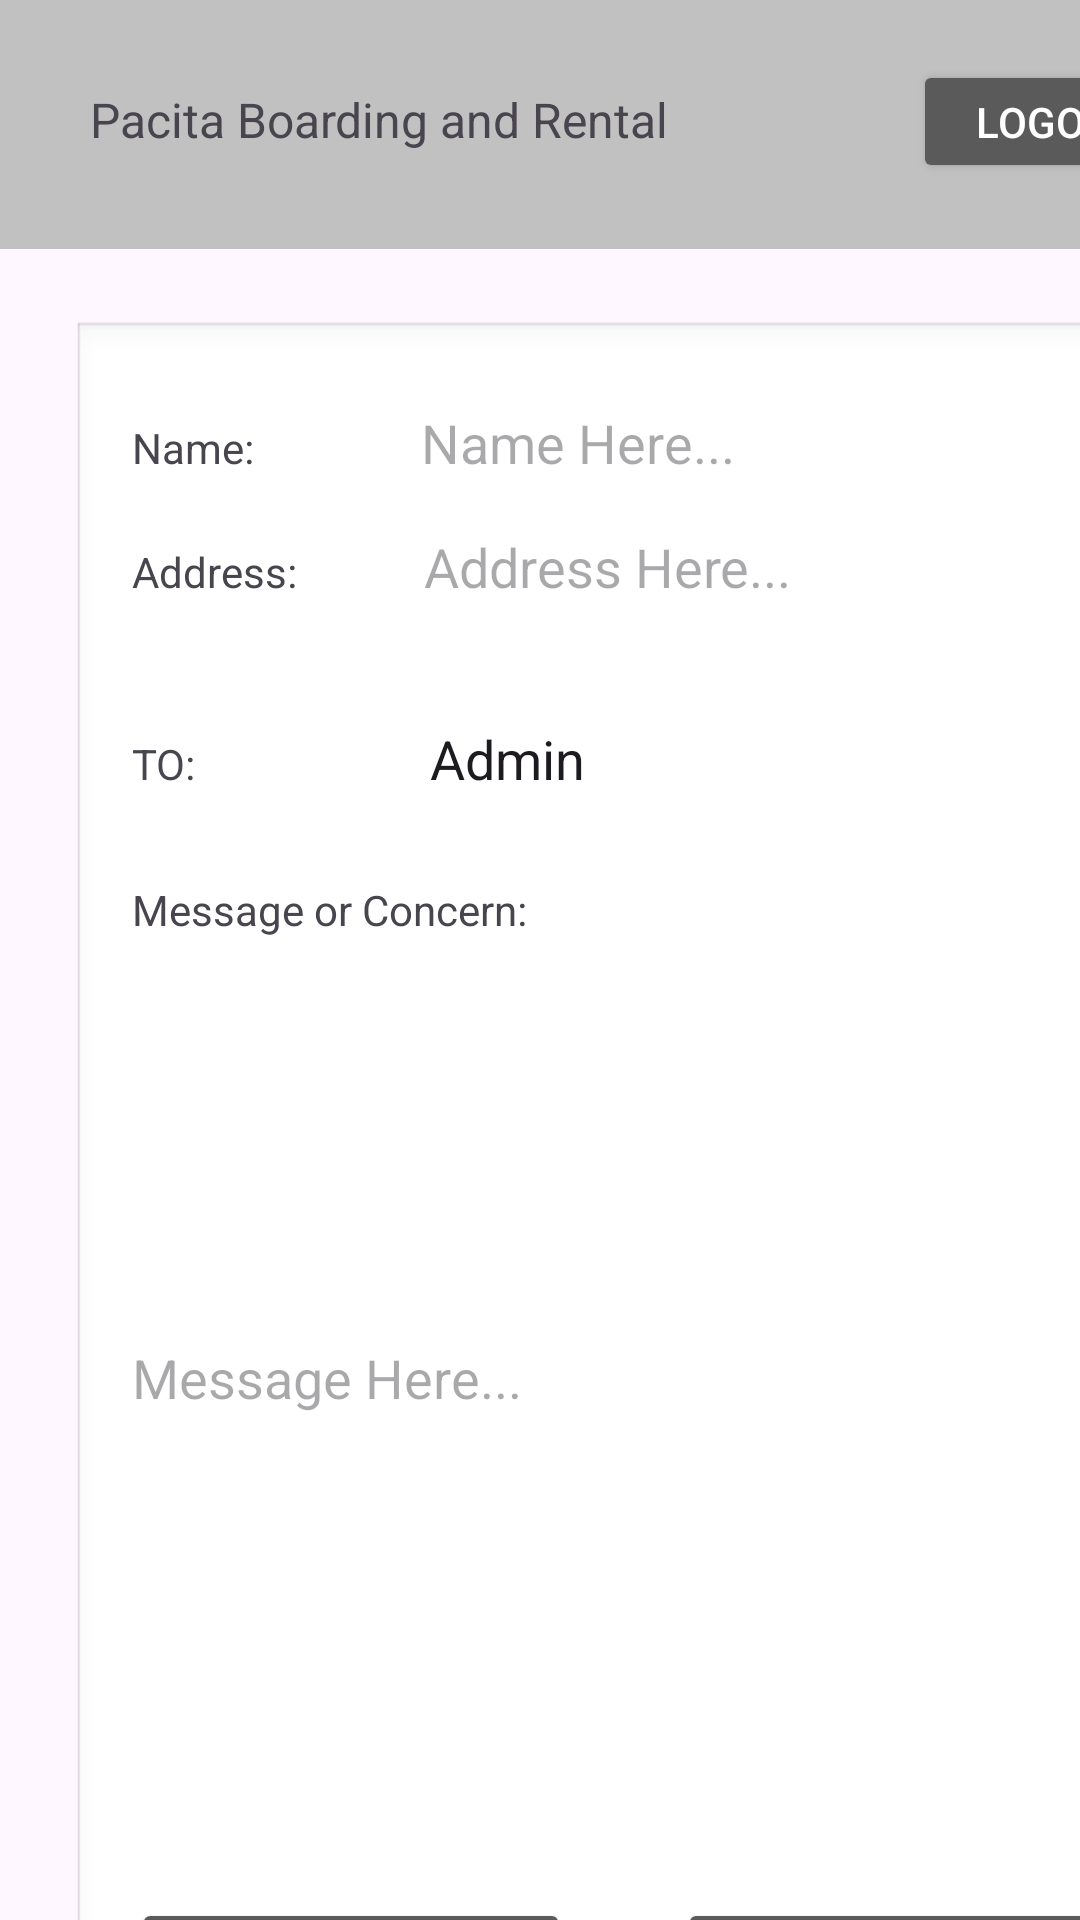

The Android layout XML behind this screen, and the referenced resources:
<!-- AndroidManifest.xml: application theme Theme.Androidfinalstest -->
<!-- res/layout/inflate_create_inquiry.xml -->
<?xml version="1.0" encoding="utf-8"?>
<androidx.constraintlayout.widget.ConstraintLayout xmlns:android="http://schemas.android.com/apk/res/android"
    xmlns:app="http://schemas.android.com/apk/res-auto"
    xmlns:tools="http://schemas.android.com/tools"
    android:layout_width="match_parent"
    android:layout_height="match_parent"
    tools:context=".InquiryActivity">

    <LinearLayout
        android:layout_width="match_parent"
        android:layout_height="match_parent"
        android:orientation="vertical"
        app:layout_constraintBottom_toBottomOf="parent"
        app:layout_constraintEnd_toEndOf="parent"
        app:layout_constraintStart_toStartOf="parent"
        app:layout_constraintTop_toTopOf="parent">

        <LinearLayout
            android:id="@+id/linearLayout"
            android:layout_width="430dp"
            android:layout_height="83dp"
            android:background="#C1C1C1"
            android:gravity="start"
            android:orientation="horizontal"
            android:paddingLeft="30dp"
            android:paddingTop="10dp"
            android:paddingRight="30dp"
            android:paddingBottom="10dp"
            tools:ignore="MissingConstraints">


            <TextView
                android:id="@+id/textView"
                android:layout_width="wrap_content"
                android:layout_height="wrap_content"
                android:layout_marginTop="10dp"
                android:layout_weight="1"
                android:paddingRight="15dp"
                android:text="Pacita Boarding and Rental"
                android:textSize="16sp" />

            <ImageView
                android:id="@+id/mainLogo"
                android:layout_width="50dp"
                android:layout_height="50dp"
                android:layout_marginTop="10dp"
                android:layout_weight="2"
                tools:srcCompat="@tools:sample/avatars" />

            <Button
                android:id="@+id/mainLogoutButton"
                android:layout_width="wrap_content"
                android:layout_height="41dp"
                android:layout_marginLeft="5dp"
                android:layout_marginTop="10dp"
                android:layout_weight="2"
                android:backgroundTint="#5A5A5A"
                android:text="Logout"
                android:textColor="#FFFFFF"
                app:cornerRadius="5dp" />
        </LinearLayout>

        <LinearLayout
            android:layout_width="368dp"
            android:layout_height="602dp"
            android:layout_marginStart="24dp"
            android:layout_marginTop="24dp"
            android:layout_marginEnd="24dp"
            android:layout_marginBottom="72dp"
            android:background="@android:drawable/edit_text"
            android:gravity="center_horizontal|center_vertical"
            android:orientation="vertical"
            android:padding="20dp">

            <LinearLayout
                android:layout_width="match_parent"
                android:layout_height="wrap_content"
                android:orientation="horizontal">

                <TextView
                    android:id="@+id/textView10"
                    android:layout_width="75dp"
                    android:layout_height="wrap_content"
                    android:layout_weight="1"
                    android:text="Name: " />

                <EditText
                    android:id="@+id/addInquiryUserField"
                    android:layout_width="wrap_content"
                    android:layout_height="wrap_content"
                    android:layout_weight="1"
                    android:background="@drawable/border_square_transparent"
                    android:ems="10"
                    android:hint="Name Here..."
                    android:inputType="text"
                    android:textColor="#000000" />

            </LinearLayout>

            <Space
                android:layout_width="match_parent"
                android:layout_height="17dp" />

            <LinearLayout
                android:layout_width="match_parent"
                android:layout_height="64dp"
                android:orientation="horizontal">

                <TextView
                    android:id="@+id/textView12"
                    android:layout_width="77dp"
                    android:layout_height="wrap_content"
                    android:layout_weight="1"
                    android:text="Address: " />

                <EditText
                    android:id="@+id/addAddressInquiryField"
                    android:layout_width="wrap_content"
                    android:layout_height="wrap_content"
                    android:layout_weight="1"
                    android:background="@drawable/border_square_transparent"
                    android:ems="10"
                    android:hint="Address Here..."
                    android:inputType="text"
                    android:textColor="#000000" />

            </LinearLayout>

            <LinearLayout
                android:layout_width="match_parent"
                android:layout_height="53dp"
                android:orientation="horizontal">

                <TextView
                    android:id="@+id/textView53"
                    android:layout_width="81dp"
                    android:layout_height="wrap_content"
                    android:layout_weight="1"
                    android:text="TO:" />

                <EditText
                    android:id="@+id/editTextText"
                    android:layout_width="wrap_content"
                    android:layout_height="wrap_content"
                    android:layout_weight="1"
                    android:background="@drawable/border_square_transparent"
                    android:ems="10"
                    android:hint="Recipient"
                    android:inputType="text"
                    android:text="Admin" />
            </LinearLayout>

            <TextView
                android:id="@+id/textView13"
                android:layout_width="match_parent"
                android:layout_height="wrap_content"
                android:text="Message or Concern:" />

            <EditText
                android:id="@+id/inquiryMessageField"
                android:layout_width="match_parent"
                android:layout_height="293dp"
                android:background="@drawable/border"
                android:ems="10"
                android:hint="Message Here..."
                android:inputType="text"
                android:textColor="#000000" />

            <Space
                android:layout_width="match_parent"
                android:layout_height="27dp" />

            <LinearLayout
                android:layout_width="match_parent"
                android:layout_height="wrap_content"
                android:orientation="horizontal">

                <Button
                    android:id="@+id/sendInquiryButton"
                    android:layout_width="146dp"
                    android:layout_height="wrap_content"
                    android:backgroundTint="#5A5A5A"
                    android:text="Send Inquiry"
                    app:cornerRadius="5dp" />

                <Space
                    android:layout_width="wrap_content"
                    android:layout_height="wrap_content"
                    android:layout_weight="1" />

                <Button
                    android:id="@+id/addBack"
                    android:layout_width="146dp"
                    android:layout_height="wrap_content"
                    android:backgroundTint="#5A5A5A"
                    android:text="Back"
                    android:textAlignment="center"
                    app:cornerRadius="5dp" />

            </LinearLayout>

            <Space
                android:layout_width="match_parent"
                android:layout_height="wrap_content" />

        </LinearLayout>
    </LinearLayout>

</androidx.constraintlayout.widget.ConstraintLayout>
<!-- resources referenced by this layout -->
<resources>
  <style name="Theme.Androidfinalstest" parent="Base.Theme.Androidfinalstest" />
  <style name="Base.Theme.Androidfinalstest" parent="Theme.Material3.DayNight.NoActionBar">
          
          
      </style>
</resources>
